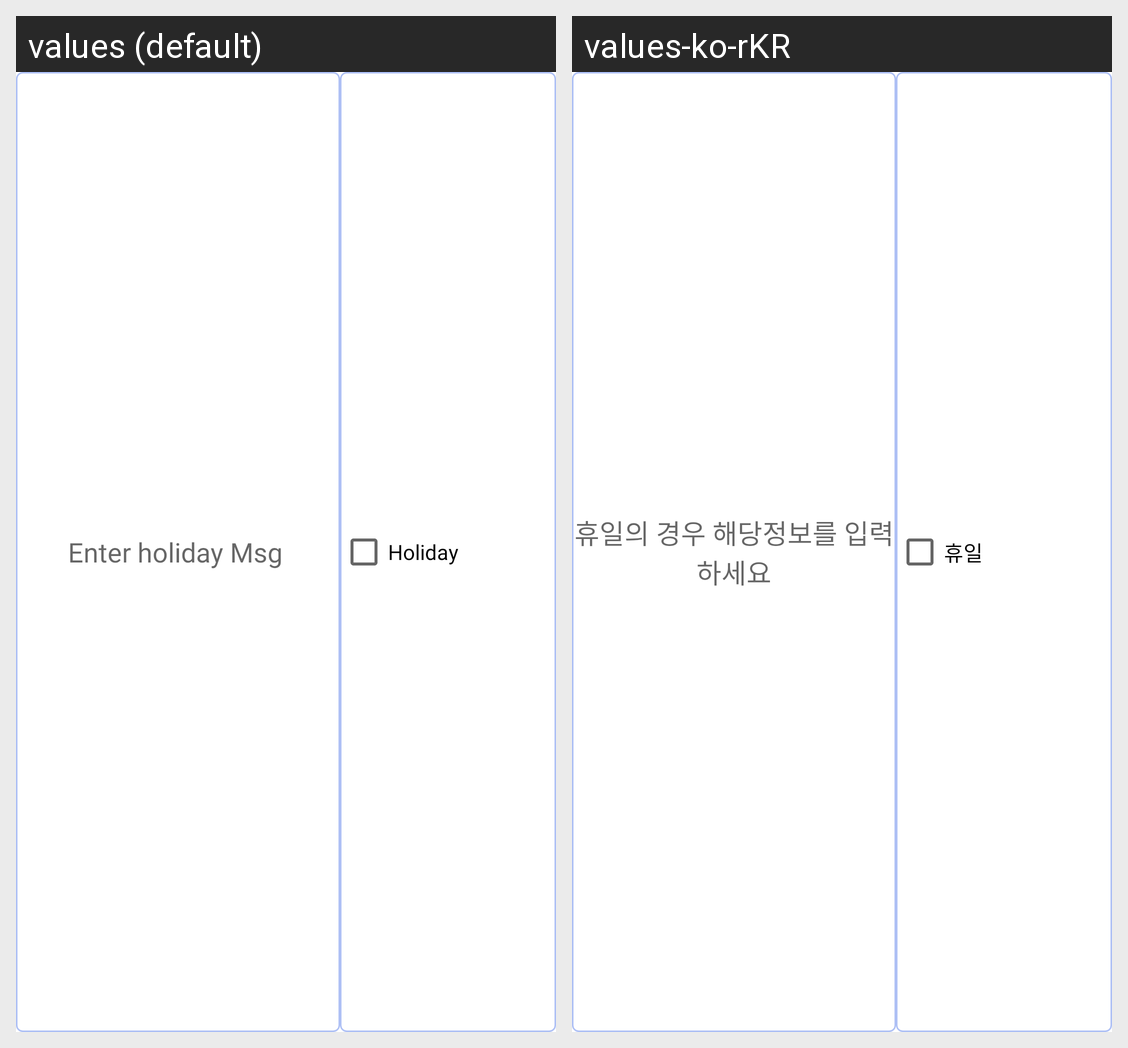

This grid shows one Android layout under two languages. Give, for every string resource on the screen, its name, the default text and each shown locale's text.
Android screen res/layout/dayinfoitem.xml rendered under 2 locales, left to right: values (default), values-ko-rKR. Device: Nexus 5 (rendered at 1080×1920; each locale shown at half size, 540×960, under a caption strip naming it); theme Theme.Daycnt311.
Strings drawn on this screen, with the default value and each locale's value (text and hints the layout hard-codes, and strings that could not be matched under every locale, appear in the picture but are not listed):

holidayMsg
  values: Enter holiday Msg 
  values-ko-rKR: 휴일의 경우 해당정보를 입력하세요

isHoliday
  values: Holiday
  values-ko-rKR: 휴일
